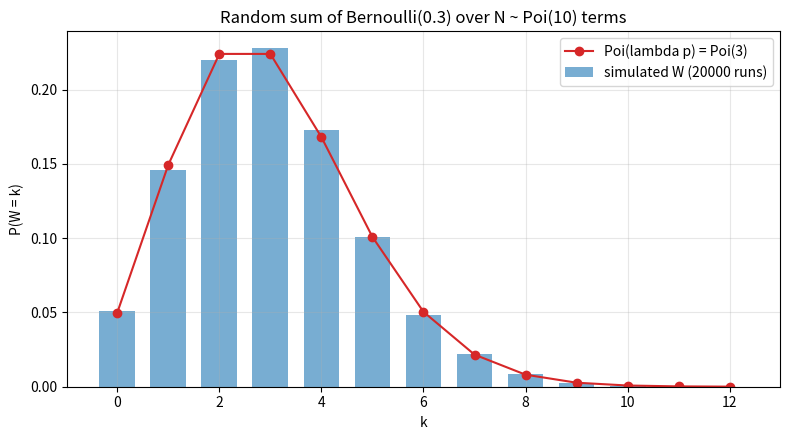

This figure's Python source:
"""Poisson thinning: N ~ Poi(10) eggs, each hatches with prob 0.3; W ~ Poi(3)."""

import numpy as np
import matplotlib.pyplot as plt
from scipy import stats

lam, p, reps = 10.0, 0.3, 20000
n = np.random.poisson(lam, size=reps)
w = np.random.binomial(n, p)

k = np.arange(0, 13)
freq = np.array([(w == j).mean() for j in k])

fig, ax = plt.subplots(figsize=(8, 4.5))
ax.bar(k, freq, width=0.7, color="C0", alpha=0.6, label="simulated W (20000 runs)")
ax.plot(k, stats.poisson.pmf(k, lam * p), "o-", color="C3", lw=1.5, label="Poi(lambda p) = Poi(3)")
ax.set_xlabel("k")
ax.set_ylabel("P(W = k)")
ax.set_title("Random sum of Bernoulli(0.3) over N ~ Poi(10) terms")
ax.legend()
ax.grid(alpha=0.3)
fig.tight_layout()
